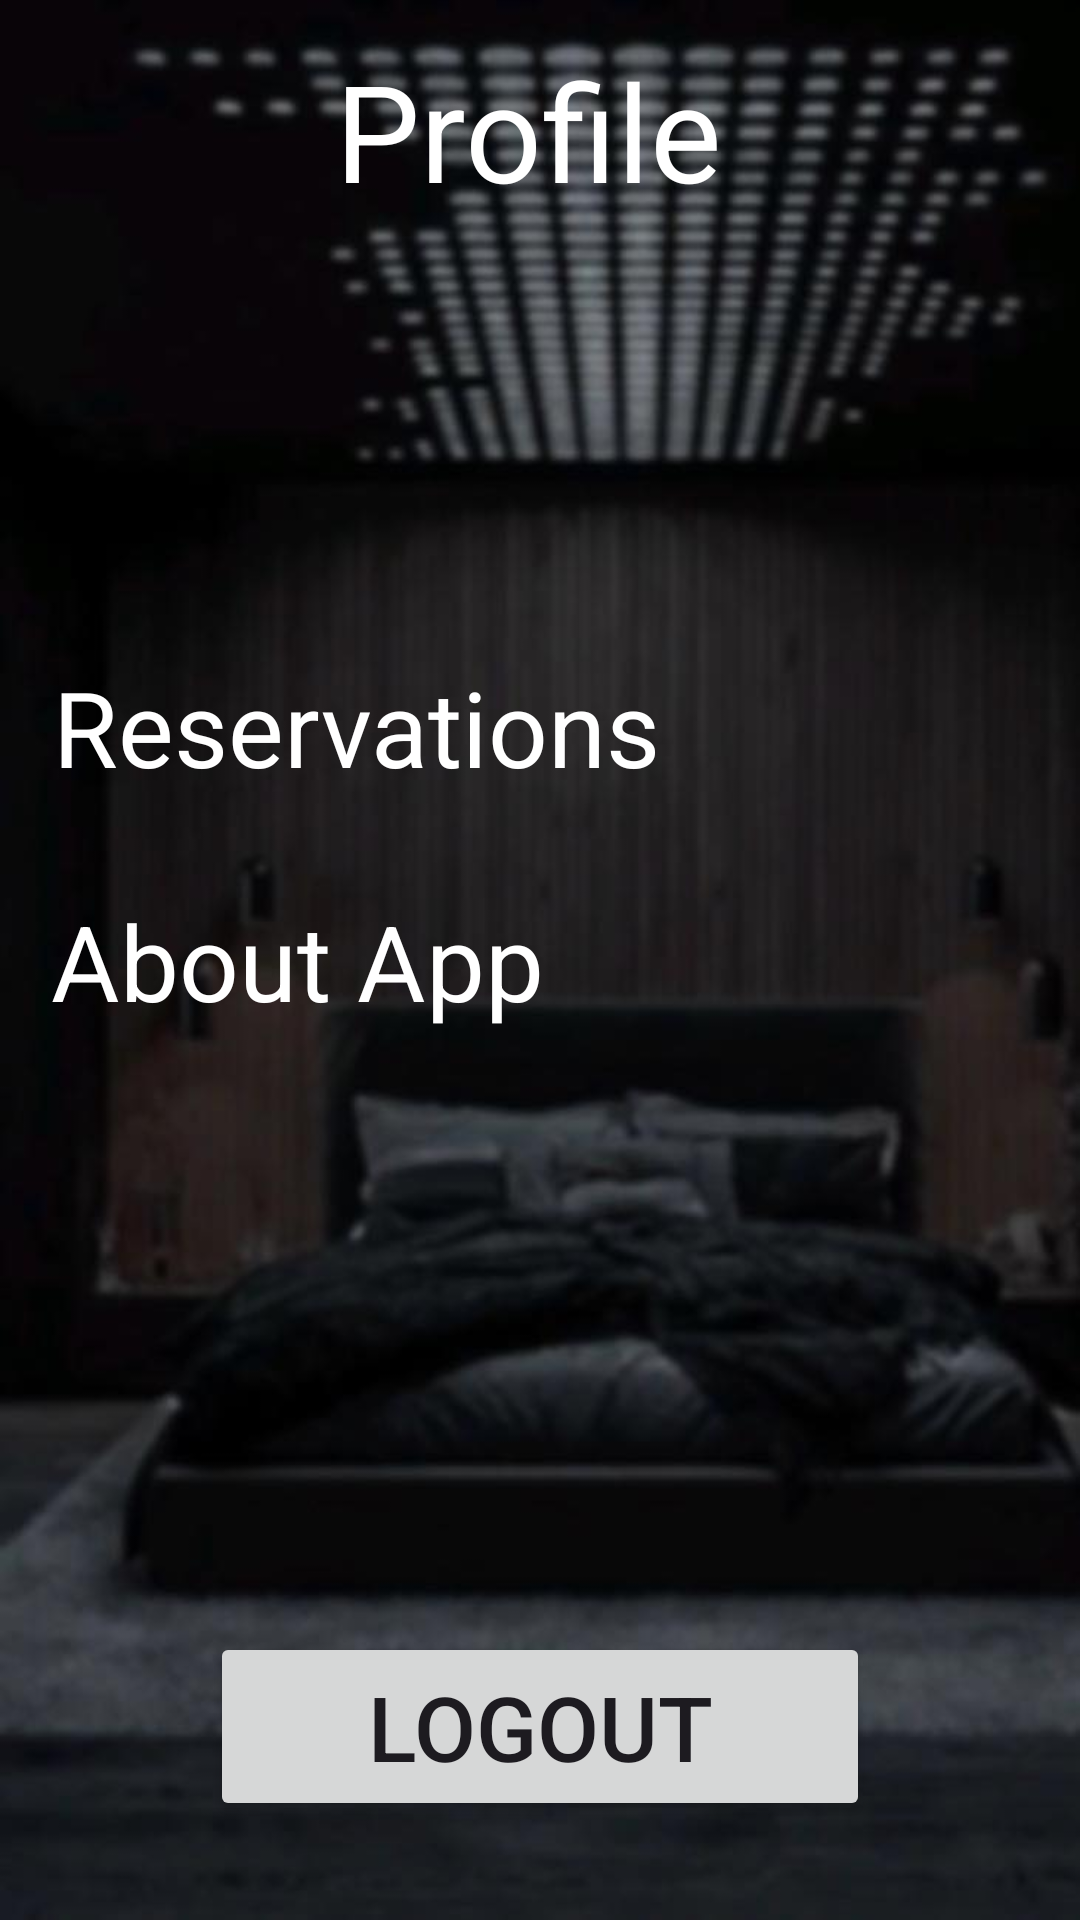

Here is an Android app screen rendered from its layout file. Give the layout XML and the strings, colors and styles it references.
<!-- AndroidManifest.xml: application theme Theme.CloudHotelRoomReservationApp -->
<!-- res/layout/fragment_profile.xml -->
<?xml version="1.0" encoding="utf-8"?>
<androidx.constraintlayout.widget.ConstraintLayout xmlns:android="http://schemas.android.com/apk/res/android"
    xmlns:tools="http://schemas.android.com/tools"
    xmlns:app="http://schemas.android.com/apk/res-auto"
    android:layout_width="match_parent"
    android:layout_height="match_parent"
    android:background="@drawable/login_background"
    tools:context=".ProfileFragment">


    <TextView
        android:id="@+id/textView"
        android:layout_width="136dp"
        android:layout_height="61dp"
        android:text="Profile"
        android:textColor="@color/white"
        android:textSize="45dp"
        app:layout_constraintBottom_toBottomOf="parent"
        app:layout_constraintEnd_toEndOf="parent"
        app:layout_constraintHorizontal_bias="0.498"
        app:layout_constraintStart_toStartOf="parent"
        app:layout_constraintTop_toTopOf="parent"
        app:layout_constraintVertical_bias="0.023" />

    <Button
        android:id="@+id/button"
        android:layout_width="48dp"
        android:layout_height="45dp"
        android:background="@drawable/backk"
        app:layout_constraintBottom_toBottomOf="parent"
        app:layout_constraintEnd_toEndOf="parent"
        app:layout_constraintHorizontal_bias="0.075"
        app:layout_constraintStart_toStartOf="parent"
        app:layout_constraintTop_toTopOf="parent"
        app:layout_constraintVertical_bias="0.05" />


    <TextView
        android:id="@+id/Reservations"
        android:layout_width="wrap_content"
        android:layout_height="wrap_content"
        android:text="Reservations"
        android:textColor="@color/white"
        android:textSize="35dp"
        app:layout_constraintBottom_toBottomOf="parent"
        app:layout_constraintEnd_toEndOf="parent"
        app:layout_constraintHorizontal_bias="0.113"
        app:layout_constraintStart_toStartOf="parent"
        app:layout_constraintTop_toTopOf="parent"
        app:layout_constraintVertical_bias="0.369" />

    <TextView
        android:id="@+id/About"
        android:layout_width="170dp"
        android:layout_height="45dp"
        android:text="About App"
        android:textColor="@color/white"
        android:textSize="35dp"
        app:layout_constraintBottom_toBottomOf="parent"
        app:layout_constraintEnd_toEndOf="parent"
        app:layout_constraintHorizontal_bias="0.089"
        app:layout_constraintStart_toStartOf="parent"
        app:layout_constraintTop_toTopOf="parent"
        app:layout_constraintVertical_bias="0.499" />

    <Button
        android:id="@+id/logout"
        android:layout_width="220dp"
        android:layout_height="63dp"
        android:text="logout"
        android:textSize="30dp"
        app:layout_constraintBottom_toBottomOf="parent"
        app:layout_constraintEnd_toEndOf="parent"
        app:layout_constraintStart_toStartOf="parent"
        app:layout_constraintTop_toTopOf="parent"
        app:layout_constraintVertical_bias="0.943"/>


</androidx.constraintlayout.widget.ConstraintLayout>
<!-- resources referenced by this layout -->
<resources>
  <color name="white">#FFFFFFFF</color>
  <!-- drawable login_background: jpg bitmap (drawable, 41651 bytes) -->
  <style name="Theme.CloudHotelRoomReservationApp" parent="Base.Theme.CloudHotelRoomReservationApp" />
  <style name="Base.Theme.CloudHotelRoomReservationApp" parent="Theme.Material3.DayNight.NoActionBar">
          
          
      </style>
</resources>
